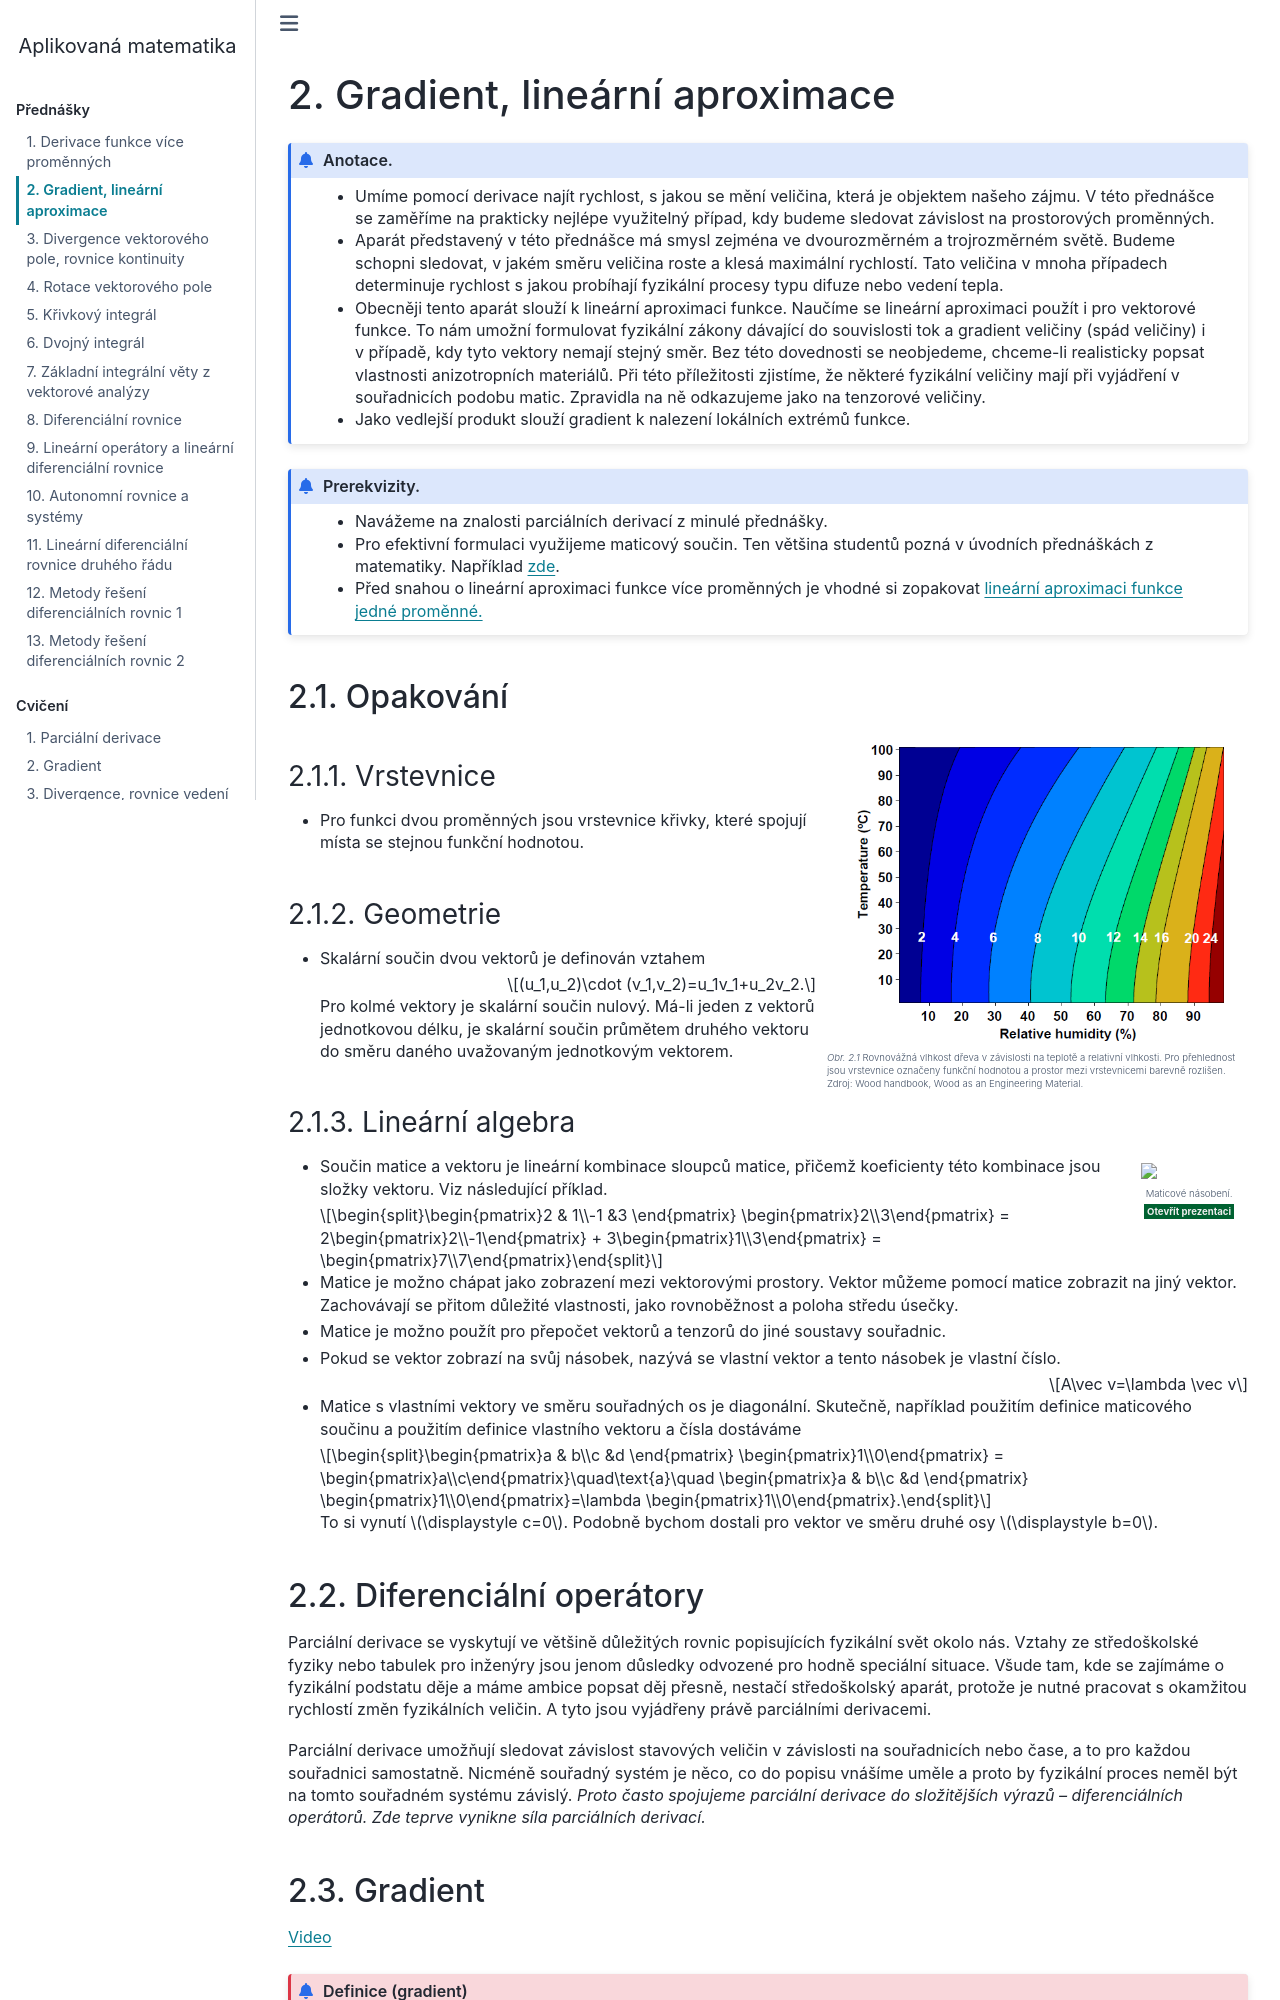

repository: robert-marik/am · page: 02/index.html · generator: sphinx

# Gradient, lineární aproximace

```{admonition} Anotace.

* Umíme pomocí derivace najít rychlost, s jakou se mění veličina, která je objektem našeho zájmu. V této přednášce se zaměříme na prakticky nejlépe využitelný případ, kdy budeme sledovat závislost na prostorových proměnných.
* Aparát představený v této přednášce má smysl zejména ve dvourozměrném a trojrozměrném světě. Budeme schopni sledovat, v jakém směru veličina roste a klesá maximální rychlostí. Tato veličina v mnoha případech determinuje rychlost s jakou probíhají fyzikální procesy typu difuze nebo vedení tepla.
* Obecněji tento aparát slouží k lineární aproximaci funkce. Naučíme se lineární aproximaci použít i pro vektorové funkce. To nám umožní formulovat fyzikální zákony dávající do souvislosti tok a gradient veličiny (spád veličiny) i v případě, kdy tyto vektory nemají stejný směr. Bez této dovednosti se neobjedeme, chceme-li realisticky popsat vlastnosti anizotropních materiálů. Při této příležitosti zjistíme, že některé fyzikální veličiny mají při vyjádření v souřadnicích podobu matic. Zpravidla na ně odkazujeme jako na tenzorové veličiny.
* Jako vedlejší produkt slouží gradient k nalezení lokálních extrémů funkce.
```

```{admonition}  Prerekvizity.

* Navážeme na znalosti parciálních derivací z minulé přednášky.
* Pro efektivní formulaci využijeme maticový součin. Ten většina studentů pozná v úvodních přednáškách z matematiky. Například [zde](http://user.mendelu.cz/marik/mtk/mat-slidy/matice/).
* Před snahou o lineární aproximaci funkce více proměnných je vhodné si zopakovat [lineární aproximaci funkce jedné proměnné.](http://user.mendelu.cz/marik/mtk/mat-slidy/derivace_II/)
```

## Opakování

<div class="obtekat">

\iffalse

```{figure} vrstevnice_drevo.png
 Rovnovážná vlhkost dřeva v závislosti na teplotě a relativní vlhkosti. Pro přehlednost jsou vrstevnice označeny funkční hodnotou a prostor mezi vrstevnicemi barevně rozlišen. Zdroj: Wood handbook, Wood as an Engineering Material.
```

\fi

</div>

### Vrstevnice

* Pro funkci dvou proměnných jsou vrstevnice křivky, které spojují místa se stejnou funkční hodnotou.

###  Geometrie

* Skalární součin dvou vektorů je definován vztahem $$(u_1,u_2)\cdot (v_1,v_2)=u_1v_1+u_2v_2.$$ Pro kolmé vektory je skalární součin nulový. Má-li jeden z vektorů jednotkovou délku, je skalární součin průmětem druhého vektoru do směru daného uvažovaným jednotkovým vektorem.

### Lineární algebra

manimp:MatrixMultiplication|Maticové násobení.

* Součin matice a vektoru je lineární kombinace sloupců matice, přičemž koeficienty této kombinace jsou složky vektoru. Viz následující příklad. $$\begin{pmatrix}2 & 1\\-1 &3 \end{pmatrix} \begin{pmatrix}2\\3\end{pmatrix} = 2\begin{pmatrix}2\\-1\end{pmatrix} + 3\begin{pmatrix}1\\3\end{pmatrix} = \begin{pmatrix}7\\7\end{pmatrix}$$
* Matice je možno chápat jako zobrazení mezi vektorovými prostory. Vektor můžeme pomocí matice zobrazit na jiný vektor. Zachovávají se přitom důležité vlastnosti, jako rovnoběžnost a poloha středu úsečky.
* Matice je možno použít pro přepočet vektorů a tenzorů do jiné soustavy souřadnic.
* Pokud se vektor zobrazí na svůj násobek, nazývá se vlastní vektor a tento násobek je vlastní číslo. $$A\vec v=\lambda \vec v$$
* Matice s vlastními vektory ve směru souřadných os je diagonální. Skutečně, například použitím definice maticového součinu a použitím definice vlastního vektoru a čísla dostáváme $$\begin{pmatrix}a &  b\\c &d \end{pmatrix} \begin{pmatrix}1\\0\end{pmatrix} = \begin{pmatrix}a\\c\end{pmatrix}\quad\text{a}\quad \begin{pmatrix}a &  b\\c &d \end{pmatrix} \begin{pmatrix}1\\0\end{pmatrix}=\lambda \begin{pmatrix}1\\0\end{pmatrix}.$$ To si vynutí $c=0$. Podobně bychom dostali pro vektor ve směru druhé osy $b=0$.

## Diferenciální operátory

Parciální derivace se vyskytují ve většině důležitých rovnic popisujících fyzikální svět okolo nás. Vztahy ze středoškolské fyziky nebo tabulek pro inženýry jsou jenom důsledky odvozené pro hodně speciální situace. Všude tam, kde se zajímáme o fyzikální podstatu děje a máme ambice popsat děj přesně, nestačí středoškolský aparát, protože je nutné pracovat s okamžitou rychlostí změn fyzikálních veličin. A tyto jsou vyjádřeny právě parciálními derivacemi.

Parciální derivace umožňují sledovat závislost stavových veličin v závislosti na souřadnicích nebo čase, a to pro každou souřadnici samostatně. Nicméně souřadný systém je něco, co do popisu vnášíme uměle a proto by fyzikální proces neměl být na tomto souřadném systému závislý. *Proto často spojujeme parciální derivace do složitějších výrazů -- diferenciálních operátorů. Zde teprve vynikne síla parciálních derivací.*
